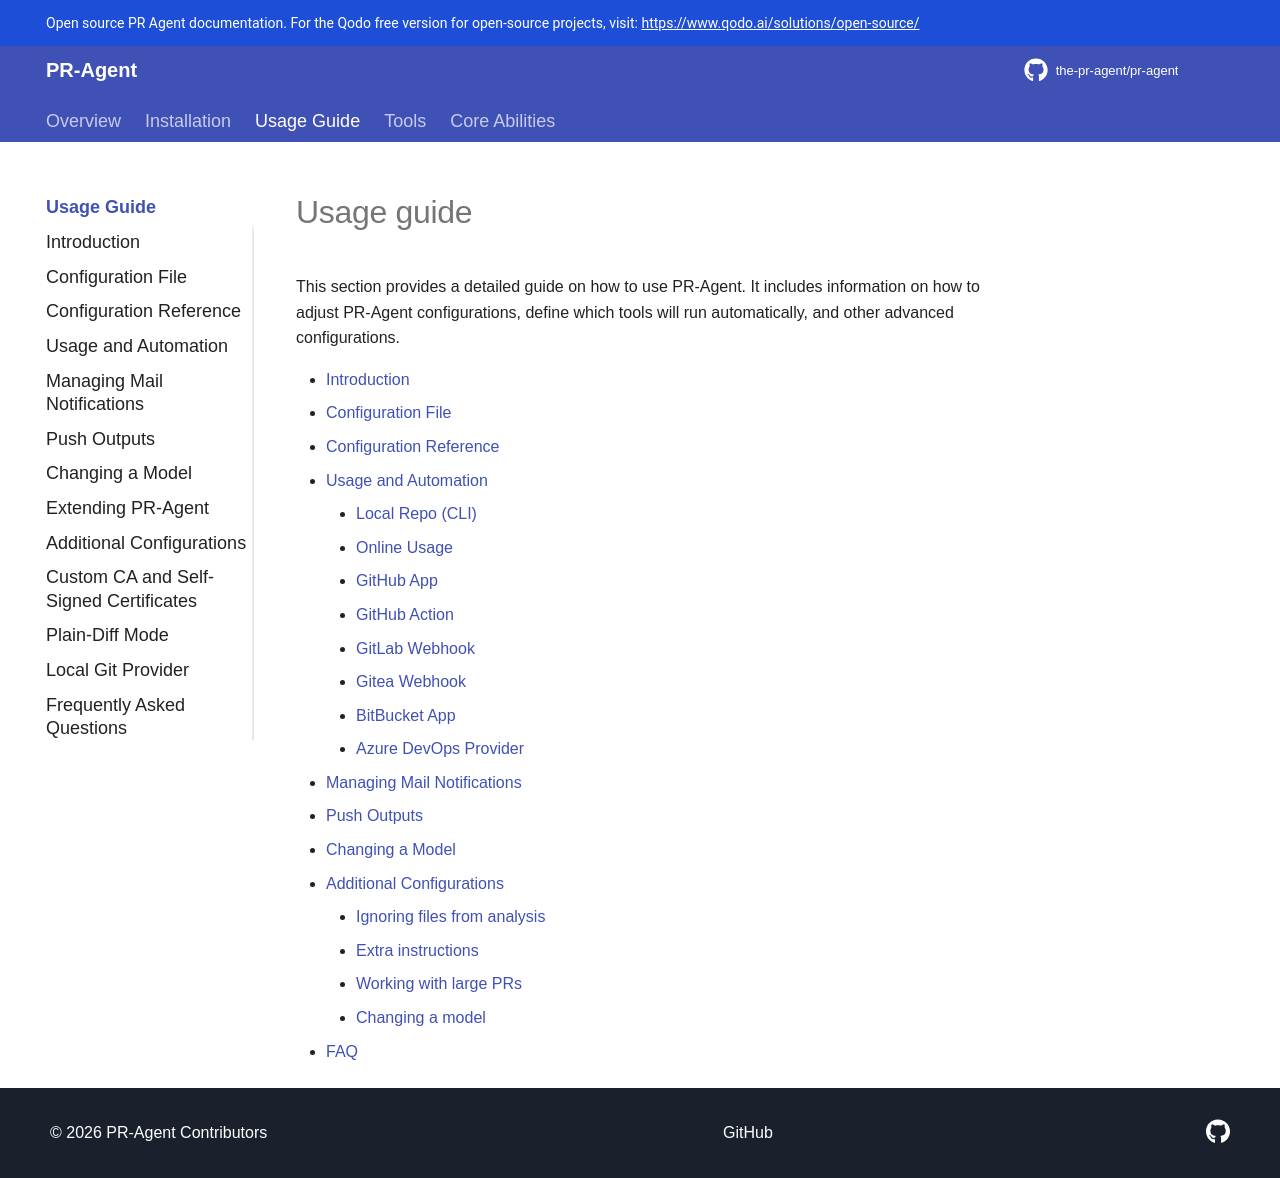

repository: Kagame11/CODEREVIEWER.AI · page: usage-guide/index.html · generator: mkdocs

# Usage guide

This section provides a detailed guide on how to use PR-Agent.
It includes information on how to adjust PR-Agent configurations, define which tools will run automatically, and other advanced configurations.

- [Introduction](./introduction.md)
- [Configuration File](./configuration_options.md)
- [Configuration Reference](./configuration_reference.md)
- [Usage and Automation](./automations_and_usage.md)
    - [Local Repo (CLI)](./automations_and_usage.md#local-repo-cli)
    - [Online Usage](./automations_and_usage.md#online-usage)
    - [GitHub App](./automations_and_usage.md#github-app)
    - [GitHub Action](./automations_and_usage.md#github-action)
    - [GitLab Webhook](./automations_and_usage.md#gitlab-webhook)
    - [Gitea Webhook](./automations_and_usage.md#gitea-webhook)
    - [BitBucket App](./automations_and_usage.md#bitbucket-app)
    - [Azure DevOps Provider](./automations_and_usage.md#azure-devops-provider)
- [Managing Mail Notifications](./mail_notifications.md)
- [Push Outputs](./push_outputs.md)
- [Changing a Model](./changing_a_model.md)
- [Additional Configurations](./additional_configurations.md)
    - [Ignoring files from analysis](./additional_configurations.md#ignoring-files-from-analysis)
    - [Extra instructions](./additional_configurations.md#extra-instructions)
    - [Working with large PRs](./additional_configurations.md#working-with-large-prs)
    - [Changing a model](./changing_a_model.md)
- [FAQ](../faq/index.md)
